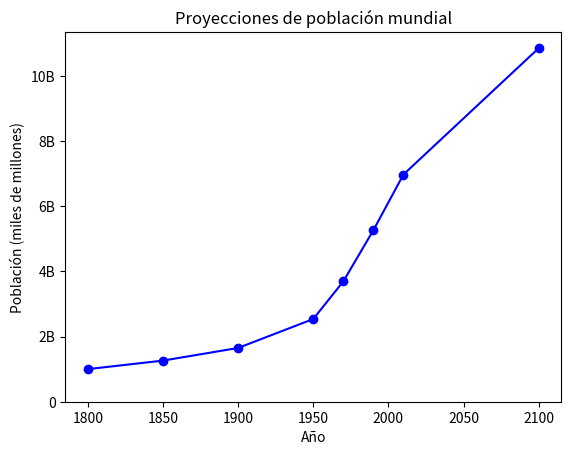

The matplotlib source for this figure:
# Ejercicio: Personalización de gráficos con datos históricos

# Descripción:
# Este ejercicio muestra cómo personalizar gráficos en Python usando matplotlib para contar una historia clara.
# Agregaremos etiquetas a los ejes, un título, ajustaremos los ticks del eje y y añadiremos datos históricos
# para completar la narrativa sobre el crecimiento poblacional global.

# Objetivo:
# - Crear un gráfico de línea que muestre el crecimiento poblacional global hasta 2100.
# - Personalizar el gráfico con etiquetas, título y ajustes en los ejes.
# - Agregar datos históricos (1800, 1850, 1900) para dar un contexto más completo.

# Código en Python:

# Importar la subbiblioteca pyplot de matplotlib.
import matplotlib.pyplot as plt

# Lista de años clave desde 1950 hasta 2100 (incluye proyecciones).
year = [1950, 1970, 1990, 2010, 2100]
# Lista de población mundial (en miles de millones) correspondiente a los años de la lista anterior.
pop = [2.538, 3.692, 5.263, 6.972, 10.85]

# Agregar datos históricos:
# Datos de población mundial para 1800, 1850 y 1900.
historical_years = [1800, 1850, 1900]
historical_pop = [1.0, 1.262, 1.650]

# Combinar los datos históricos con los datos existentes.
year = historical_years + year  # Extender la lista de años.
pop = historical_pop + pop      # Extender la lista de población.

# 1. Crear el gráfico de línea con los datos actualizados.
plt.plot(year, pop, marker='o', linestyle='-', color='b')

# 2. Personalizar el gráfico:
# Etiquetar los ejes x e y.
plt.xlabel('Año')  # Etiqueta para el eje x.
plt.ylabel('Población (miles de millones)')  # Etiqueta para el eje y.

# Agregar un título al gráfico.
plt.title('Proyecciones de población mundial')

# Ajustar los ticks del eje y:
# Establecer los valores de los ticks (de 0 a 10 en intervalos de 2).
yticks_values = [0, 2, 4, 6, 8, 10]
# Establecer etiquetas para los ticks con "B" que indica "Billones".
yticks_labels = ['0', '2B', '4B', '6B', '8B', '10B']
plt.yticks(yticks_values, yticks_labels)

# 3. Mostrar el gráfico.
plt.show()

# Reflexión:
# - Etiquetar los ejes y agregar un título proporciona contexto y claridad al gráfico.
# - Personalizar los ticks del eje y ayuda a interpretar mejor los valores, especialmente con la unidad "B" (Billones).
# - Agregar datos históricos da un panorama más completo, mostrando el crecimiento exponencial de la población
#   desde el siglo XIX hasta las proyecciones futuras.